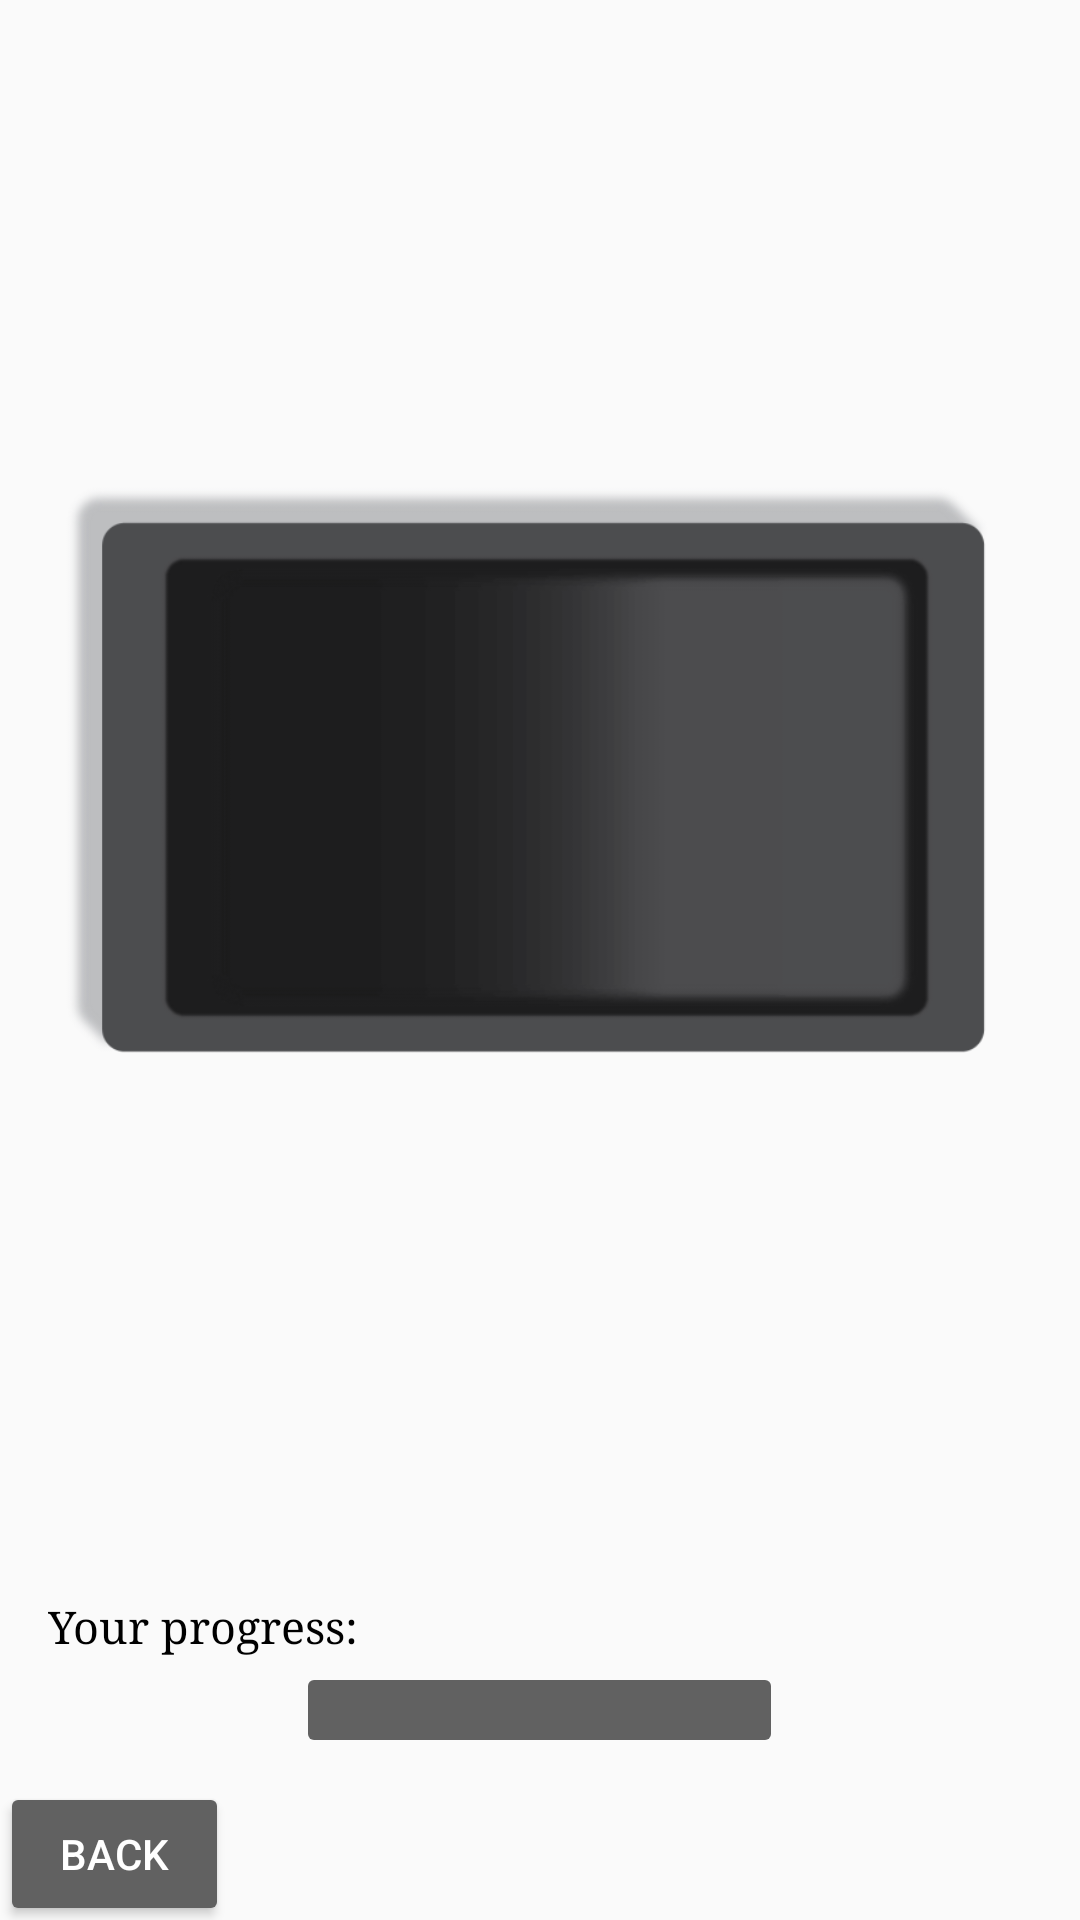

The Android layout XML behind this screen, and the referenced resources:
<!-- AndroidManifest.xml: application theme AppTheme -->
<!-- res/layout/fragment_learn_layout2.xml -->
<?xml version="1.0" encoding="utf-8"?>
<RelativeLayout xmlns:android="http://schemas.android.com/apk/res/android"
    android:layout_width="match_parent"
    android:layout_height="match_parent"
    android:orientation="vertical">

    <LinearLayout
        android:layout_width="match_parent"
        android:layout_height="match_parent"
        android:layout_above="@+id/string_progress"
        android:layout_below="@+id/learn_text1">

        <ImageView
            android:id="@+id/suzuri"
            android:layout_width="match_parent"
            android:layout_height="wrap_content"
            android:layout_gravity="center"
            android:adjustViewBounds="true"
            android:padding="16dp"
            android:scaleType="fitXY"
            android:src="@drawable/suzuri" />

    </LinearLayout>

    <TextView
        android:id="@+id/string_progress"
        style="@style/learn_text"
        android:layout_width="match_parent"
        android:layout_height="wrap_content"
        android:layout_above="@+id/progress_row"
        android:layout_marginBottom="8dp"
        android:layout_marginLeft="16dp"
        android:text="@string/progress" />

    <LinearLayout
        android:id="@+id/progress_row"
        android:layout_width="match_parent"
        android:layout_height="wrap_content"
        android:layout_alignParentBottom="true"
        android:layout_centerHorizontal="true"
        android:layout_marginBottom="60dp"
        android:orientation="horizontal">

        <FrameLayout
            android:layout_width="0dp"
            android:layout_height="wrap_content"
            android:layout_weight="2" />

        <ProgressBar
            android:id="@+id/progress"
            style="@android:style/Widget.ProgressBar.Horizontal"
            android:layout_width="0dp"
            android:layout_height="wrap_content"
            android:layout_weight="3"
            android:progressDrawable="@drawable/custom_progressbar" />

        <FrameLayout
            android:layout_width="0dp"
            android:layout_height="wrap_content"
            android:layout_weight="2" />

    </LinearLayout>

    <Button
        android:id="@+id/id_button2continua"
        style="@style/style_button_continue"
        android:layout_alignParentBottom="true"
        android:layout_alignParentRight="true"
        android:background="@drawable/custom_button_continue"
        android:onClick="button2Bcontinue"
        android:text="Continue"
        android:visibility="invisible" />

    <Button
        android:id="@+id/buttonback"
        style="@style/style_button_back"
        android:layout_alignParentBottom="true"
        android:layout_alignParentLeft="true"
        android:background="@drawable/custom_button_back"
        android:onClick="button2Bback"
        android:text="Back" />


</RelativeLayout>
<!-- resources referenced by this layout -->
<resources>
  <!-- drawable custom_button_back (drawable) -->
  <?xml version="1.0" encoding="utf-8"?>
  <selector xmlns:android="http://schemas.android.com/apk/res/android">
      <item android:state_pressed="true">
          <shape>
              <solid android:color="@color/colorPrimaryDark" />
              <corners android:radius="2dp" />
              <padding android:left="16dp" android:right="16dp" />
          </shape>
  
      </item>
  
      <item>
          <shape>
              <solid android:color="@color/colorPrimary" />
              <corners android:radius="2dp" />
              <padding android:left="16dp" android:right="16dp" />
          </shape>
      </item>
  
  </selector>
  <!-- drawable custom_button_continue (drawable) -->
  <?xml version="1.0" encoding="utf-8"?>
  <selector xmlns:android="http://schemas.android.com/apk/res/android">
      <item android:state_pressed="true">
          <shape>
              <solid android:color="#AA2823" />
              <corners android:radius="2dp" />
              <padding android:left="16dp" android:right="16dp" />
          </shape>
  
      </item>
  
      <item>
          <shape>
              <solid android:color="@color/colorAccent" />
              <corners android:radius="2dp" />
              <padding android:left="16dp" android:right="16dp" />
          </shape>
      </item>
  
  </selector>
  <!-- drawable custom_progressbar (drawable) -->
  <?xml version="1.0" encoding="utf-8"?>
  <layer-list xmlns:android="http://schemas.android.com/apk/res/android">
  
      <item android:id="@android:id/background">
          <shape>
              <solid android:color="@color/colorPrimary" />
              <corners android:radius="2dp" />
          </shape>
      </item>
  
      <item android:id="@android:id/progress">
          <clip>
              <shape>
                  <gradient
                      android:angle="0"
                      android:endColor="@color/colorPrimaryDark"
                      android:startColor="@color/colorAccent" />
                  <corners android:radius="2dp" />
              </shape>
          </clip>
      </item>
  
  </layer-list>
  <!-- drawable suzuri: png bitmap (drawable, 16184 bytes) -->
  <string name="progress">Your progress:</string>
  <style name="learn_text">
          <item name="android:textSize">15sp</item>
          <item name="android:textColor">#000000</item>
          <item name="android:paddingTop">8dp</item>
          <item name="android:fontFamily">serif</item>
      </style>
  <style name="style_button_back">
          <item name="android:minWidth">64dp</item>
          <item name="android:layout_width">wrap_content</item>
          <item name="android:layout_height">36dp</item>
          <item name="android:textColor">#ffffff</item>
          <item name="android:gravity">center</item>
          <item name="android:layout_margin">4dp</item>
          <item name="android:fontFamily">sans-serif-medium</item>
          <item name="android:textSize">14sp</item>
      </style>
  <style name="style_button_continue">
          <item name="android:minWidth">64dp</item>
          <item name="android:layout_width">wrap_content</item>
          <item name="android:layout_height">36dp</item>
          <item name="android:textColor">#ffffff</item>
          <item name="android:gravity">center</item>
          <item name="android:layout_margin">4dp</item>
          <item name="android:fontFamily">sans-serif-medium</item>
          <item name="android:textSize">14sp</item>
      </style>
  <style name="AppTheme" parent="Theme.AppCompat.Light.DarkActionBar">
          
          <item name="colorPrimary">#616161</item>
          <item name="colorPrimaryDark">#212121</item>
          <item name="colorAccent">#e53935</item>
      </style>
  <color name="colorPrimaryDark">#212121</color>
  <color name="colorPrimary">#616161</color>
  <color name="colorAccent">#e53935</color>
</resources>
